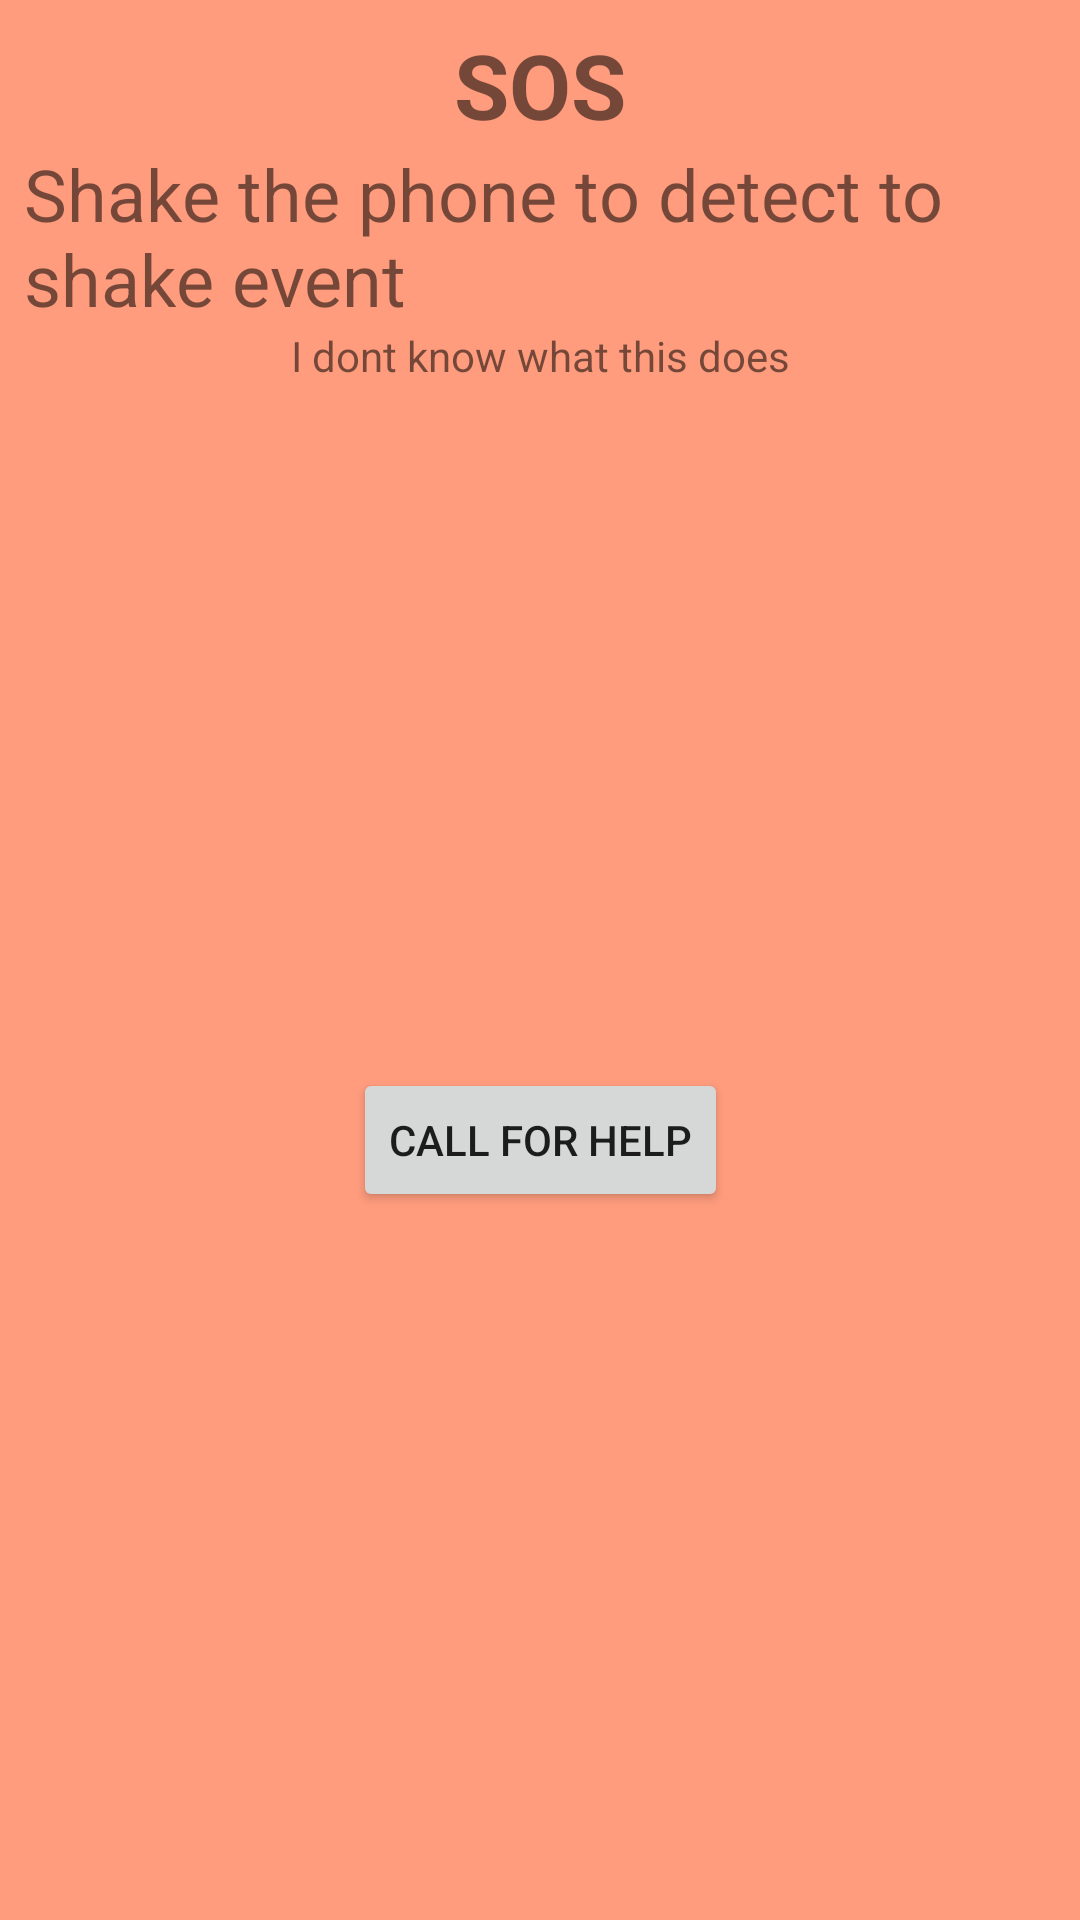

Produce the Android XML layout that renders to this screen, including the resource entries it uses.
<!-- AndroidManifest.xml: application theme Theme.Project2_SOS -->
<!-- res/layout/activity_main.xml -->
<?xml version="1.0" encoding="utf-8"?>
<androidx.constraintlayout.widget.ConstraintLayout xmlns:android="http://schemas.android.com/apk/res/android"
    xmlns:app="http://schemas.android.com/apk/res-auto"
    xmlns:tools="http://schemas.android.com/tools"
    android:layout_width="match_parent"
    android:layout_height="match_parent"
    android:background="#95FF5722"
    android:orientation="vertical"
    android:padding="8dp"
    tools:context=".MainActivity">

    <TextView
        android:id="@+id/textView3"
        android:layout_width="wrap_content"
        android:layout_height="wrap_content"
        android:text="Shake the phone to detect to shake event"
        android:textSize="24sp"
        app:layout_constraintEnd_toEndOf="parent"
        app:layout_constraintStart_toStartOf="parent"
        app:layout_constraintTop_toBottomOf="@+id/textView2" />

    <TextView
        android:id="@+id/textView"
        android:layout_width="wrap_content"
        android:layout_height="wrap_content"
        android:text="I dont know what this does"
        app:layout_constraintEnd_toEndOf="parent"
        app:layout_constraintStart_toStartOf="parent"
        app:layout_constraintTop_toBottomOf="@+id/textView3" />

    <TextView
        android:id="@+id/textView2"
        android:layout_width="wrap_content"
        android:layout_height="wrap_content"
        android:text="SOS"
        android:textSize="30sp"
        android:textStyle="bold"
        app:layout_constraintEnd_toEndOf="parent"
        app:layout_constraintStart_toStartOf="parent"
        app:layout_constraintTop_toTopOf="parent" />

    <Button
        android:id="@+id/button"
        android:layout_width="wrap_content"
        android:layout_height="wrap_content"
        android:text="Call For help"
        app:layout_constraintBottom_toBottomOf="parent"
        app:layout_constraintEnd_toEndOf="parent"
        app:layout_constraintStart_toStartOf="parent"
        app:layout_constraintTop_toBottomOf="@+id/textView" />
</androidx.constraintlayout.widget.ConstraintLayout>
<!-- resources referenced by this layout -->
<resources>
  <style name="Theme.Project2_SOS" parent="Theme.MaterialComponents.DayNight.DarkActionBar">
          
          <item name="colorPrimary">@color/purple_500</item>
          <item name="colorPrimaryVariant">@color/purple_700</item>
          <item name="colorOnPrimary">@color/white</item>
          
          <item name="colorSecondary">@color/teal_200</item>
          <item name="colorSecondaryVariant">@color/teal_700</item>
          <item name="colorOnSecondary">@color/black</item>
          
          <item name="android:statusBarColor" tools:targetApi="l">?attr/colorPrimaryVariant</item>
          
      </style>
  <!-- not gathered from this repository: default colours our renderer supplied (Android Studio template values) -->
  <color name="purple_500">#FF6200EE</color>
  <color name="purple_700">#FF3700B3</color>
  <color name="teal_200">#FF03DAC5</color>
  <color name="teal_700">#FF018786</color>
  <color name="black">#FF000000</color>
  <color name="white">#FFFFFFFF</color>
</resources>
